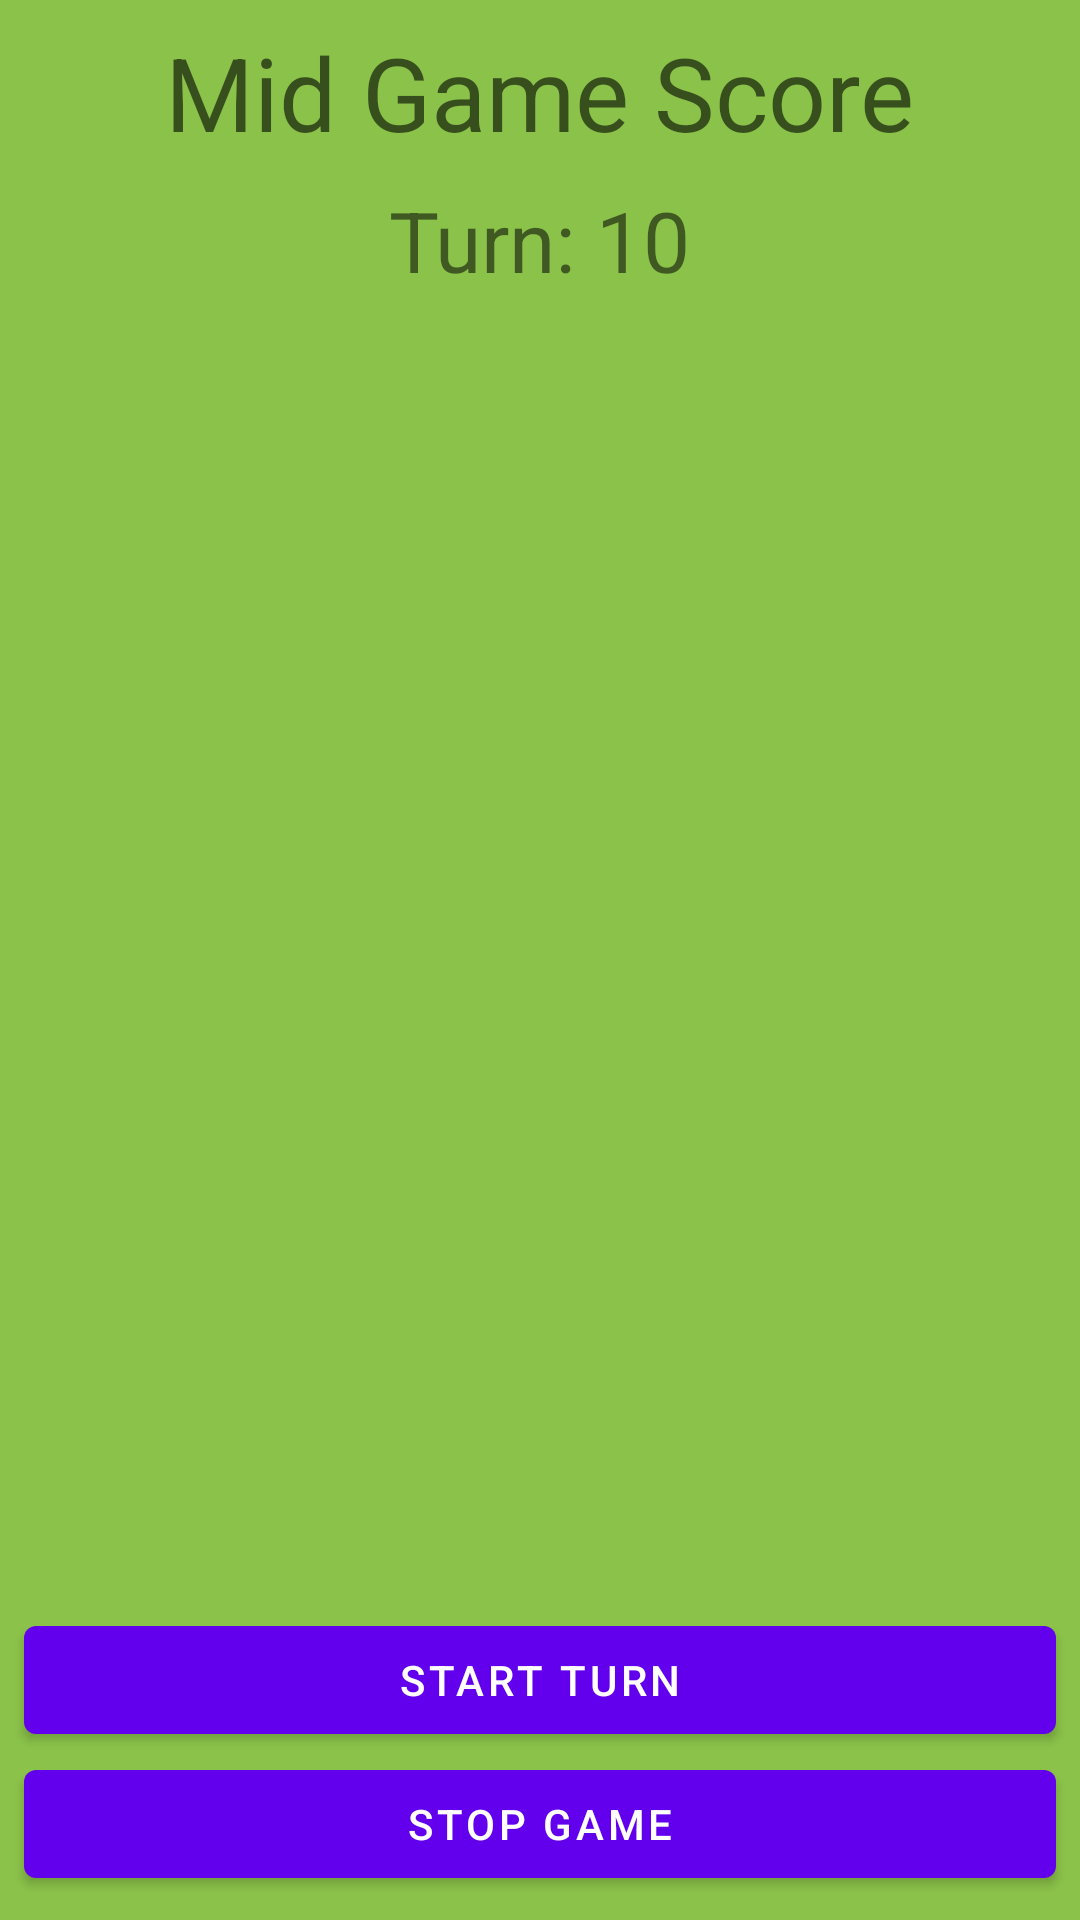

Reconstruct the res/layout file that produces this screen, plus the resources it refers to.
<!-- AndroidManifest.xml: application theme Theme.Crocodile -->
<!-- res/layout/activity_mid_turn.xml -->
<?xml version="1.0" encoding="utf-8"?>
<androidx.constraintlayout.widget.ConstraintLayout xmlns:android="http://schemas.android.com/apk/res/android"
        xmlns:tools="http://schemas.android.com/tools"
        xmlns:app="http://schemas.android.com/apk/res-auto"
        android:layout_width="match_parent"
        android:layout_height="match_parent"
        tools:context=".MidTurnActivity">

    <Button
            android:text="Start Turn"
            android:layout_width="0dp"
            android:layout_height="wrap_content"
            android:id="@+id/mid_turn_start_turn_button"
            app:layout_constraintBottom_toTopOf="@+id/mid_turn_stop_game_button"
            app:layout_constraintStart_toStartOf="parent"
            android:layout_marginStart="8dp"
            android:layout_marginEnd="8dp"
            app:layout_constraintEnd_toEndOf="parent" />

    <Button
            android:text="Stop Game"
            android:layout_width="0dp"
            android:layout_height="wrap_content"
            android:id="@+id/mid_turn_stop_game_button"
            app:layout_constraintBottom_toBottomOf="parent"
            app:layout_constraintEnd_toEndOf="parent"
            app:layout_constraintStart_toStartOf="parent"
            android:layout_marginBottom="8dp"
            android:layout_marginEnd="8dp"
            android:layout_marginStart="8dp" />

    <TextView
            android:text="Mid Game Score"
            android:layout_width="wrap_content"
            android:layout_height="wrap_content"
            app:layout_constraintEnd_toEndOf="parent"
            app:layout_constraintStart_toStartOf="parent"
            android:textAppearance="@style/TextAppearance.AppCompat.Display1"
            app:layout_constraintTop_toTopOf="parent"
            android:layout_marginTop="8dp"
            android:id="@+id/textView4" />

    <TextView
            android:text="Turn: 10"
            android:layout_width="wrap_content"
            android:layout_height="wrap_content"
            app:layout_constraintTop_toBottomOf="@+id/textView4"
            app:layout_constraintEnd_toEndOf="parent"
            app:layout_constraintStart_toStartOf="parent"
            android:textSize="28sp"
            android:id="@+id/mid_turn_turn_number"
            android:layout_marginTop="8dp" />

    <androidx.recyclerview.widget.RecyclerView
            android:layout_width="match_parent"
            android:layout_height="0dp"
            app:layout_constraintTop_toBottomOf="@+id/mid_turn_turn_number"
            app:layout_constraintStart_toStartOf="parent"
            app:layout_constraintEnd_toEndOf="parent"
            android:layout_marginEnd="8dp"
            android:layout_marginStart="8dp"
            android:layout_marginTop="8dp"
            app:layout_constraintBottom_toTopOf="@+id/mid_turn_start_turn_button"
            android:layout_marginBottom="24dp"
            android:id="@+id/mid_turn_recycler_view"
            app:layoutManager="androidx.recyclerview.widget.LinearLayoutManager"/>
</androidx.constraintlayout.widget.ConstraintLayout>
<!-- resources referenced by this layout -->
<resources>
  <style name="Theme.Crocodile" parent="Theme.MaterialComponents.DayNight.NoActionBar">
          
          <item name="colorPrimary">@color/purple_500</item>
          <item name="colorPrimaryVariant">@color/purple_700</item>
          <item name="colorOnPrimary">@color/white</item>
          
          <item name="colorSecondary">@color/teal_200</item>
          <item name="colorSecondaryVariant">@color/teal_700</item>
          <item name="colorOnSecondary">@color/black</item>
          
          <item name="android:statusBarColor" tools:targetApi="l">?attr/colorPrimaryVariant</item>
          <item name="android:windowBackground">@color/green_background</item>
          
      </style>
  <color name="purple_500">#FF6200EE</color>
  <color name="purple_700">#FF3700B3</color>
  <color name="white">#FFFFFFFF</color>
  <color name="teal_200">#FF03DAC5</color>
  <color name="teal_700">#FF018786</color>
  <color name="black">#FF000000</color>
  <color name="green_background">#8BC34A</color>
</resources>
